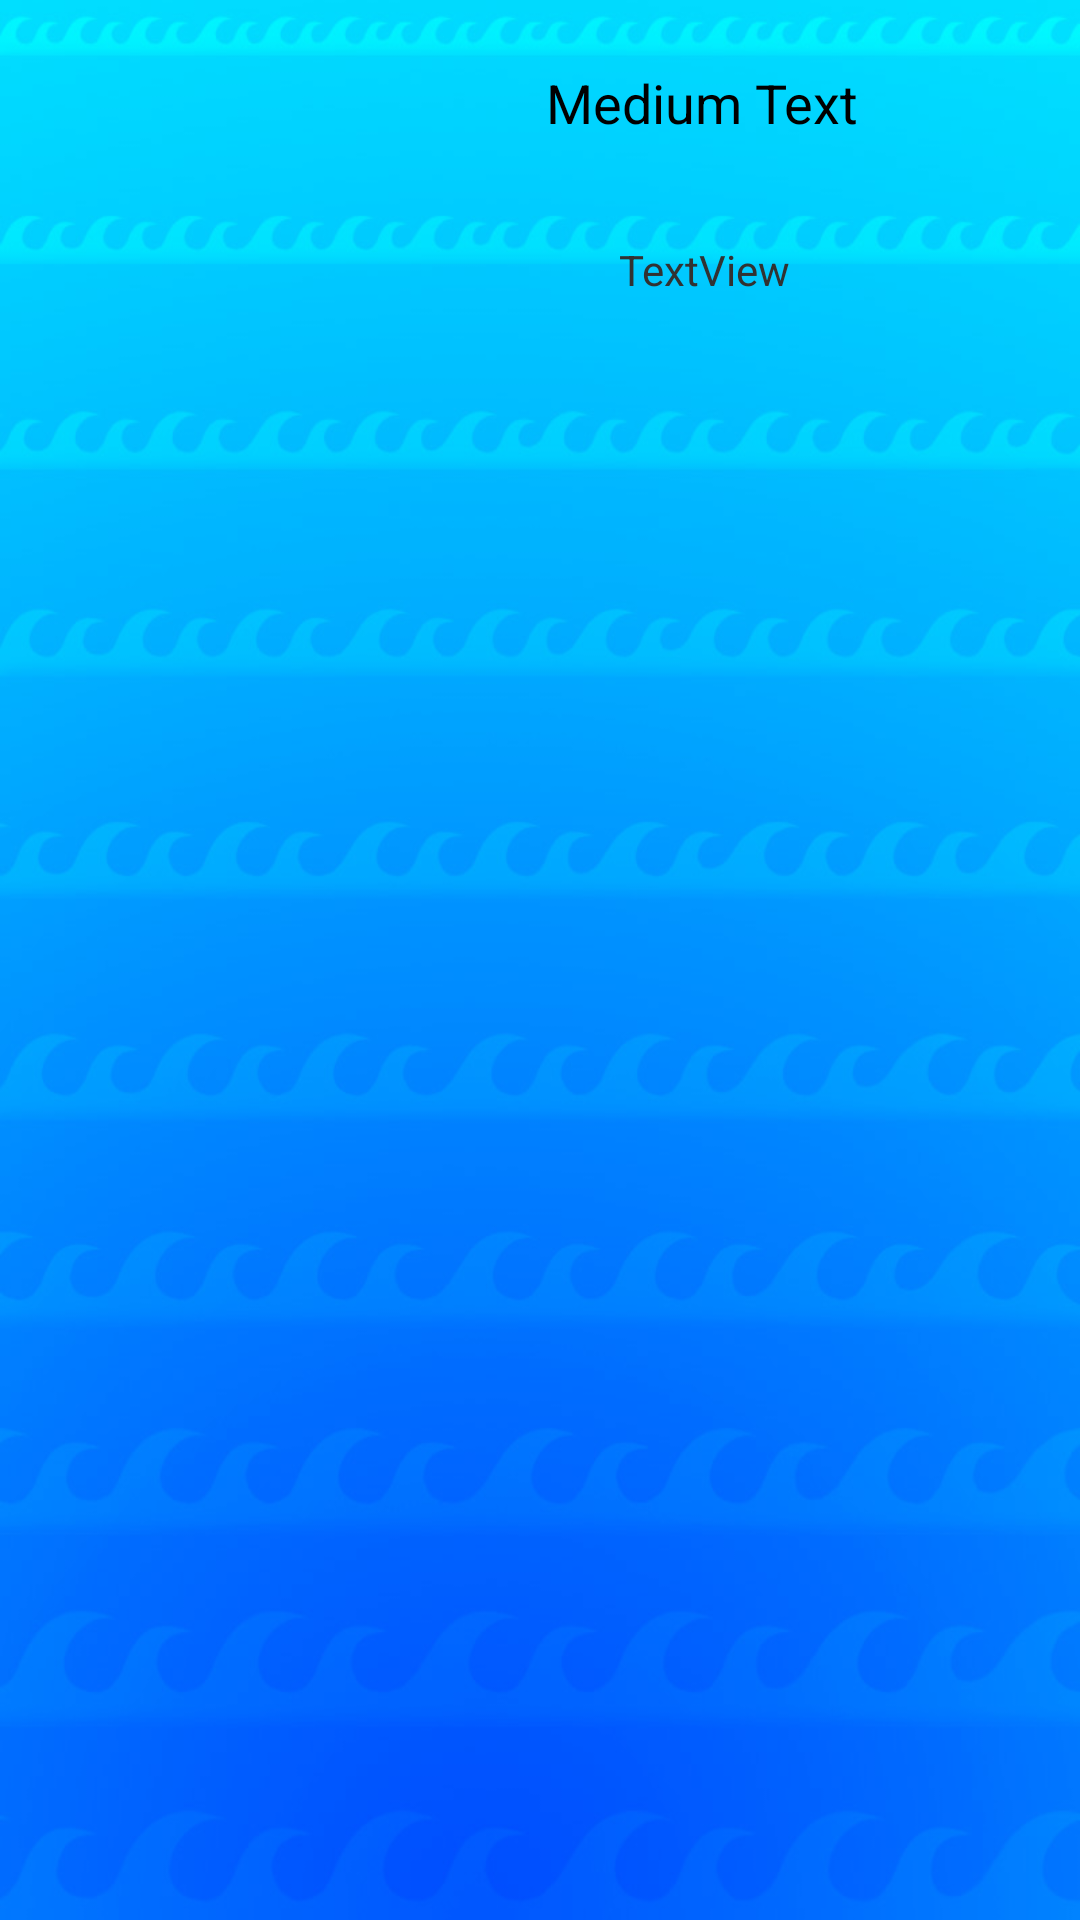

This screen was rendered from an Android layout file. Write that file and the resources it references.
<!-- AndroidManifest.xml: application theme AppTheme -->
<!-- res/layout/fragment_animal.xml -->
<?xml version="1.0" encoding="utf-8"?>
<RelativeLayout xmlns:android="http://schemas.android.com/apk/res/android"
    android:layout_width="fill_parent"
    android:layout_height="fill_parent"
	android:background="@drawable/fondo">

    <ListView
        android:id="@+id/listView1"
        android:layout_width="match_parent"
        android:layout_height="wrap_content"
        android:layout_alignParentRight="true"
        android:layout_below="@+id/ivImagen" >

    </ListView>

    <ImageView
        android:id="@+id/ivImagen"
        android:layout_width="150dp"
        android:layout_height="150dp"
        android:layout_alignParentLeft="true"
        android:layout_alignParentTop="true" />

    <TextView
        android:id="@+id/tvNombre"
        android:layout_width="wrap_content"
        android:layout_height="wrap_content"
        android:layout_alignParentTop="true"
        android:layout_marginLeft="32dp"
        android:layout_marginTop="22dp"
        android:layout_toRightOf="@+id/ivImagen"
        android:text="Medium Text"
        android:textAppearance="?android:attr/textAppearanceMedium" />

    <TextView
        android:id="@+id/tvNCientifico"
        android:layout_width="wrap_content"
        android:layout_height="wrap_content"
        android:layout_alignRight="@+id/tvNombre"
        android:layout_below="@+id/tvNombre"
        android:layout_marginRight="23dp"
        android:layout_marginTop="34dp"
        android:text="TextView" />

</RelativeLayout>
<!-- resources referenced by this layout -->
<resources>
  <!-- drawable fondo: jpg bitmap (drawable, 76843 bytes) -->
  <style name="AppTheme" parent="AppBaseTheme">
          
      </style>
  <style name="AppBaseTheme" parent="android:Theme.Light">
          
      </style>
</resources>
